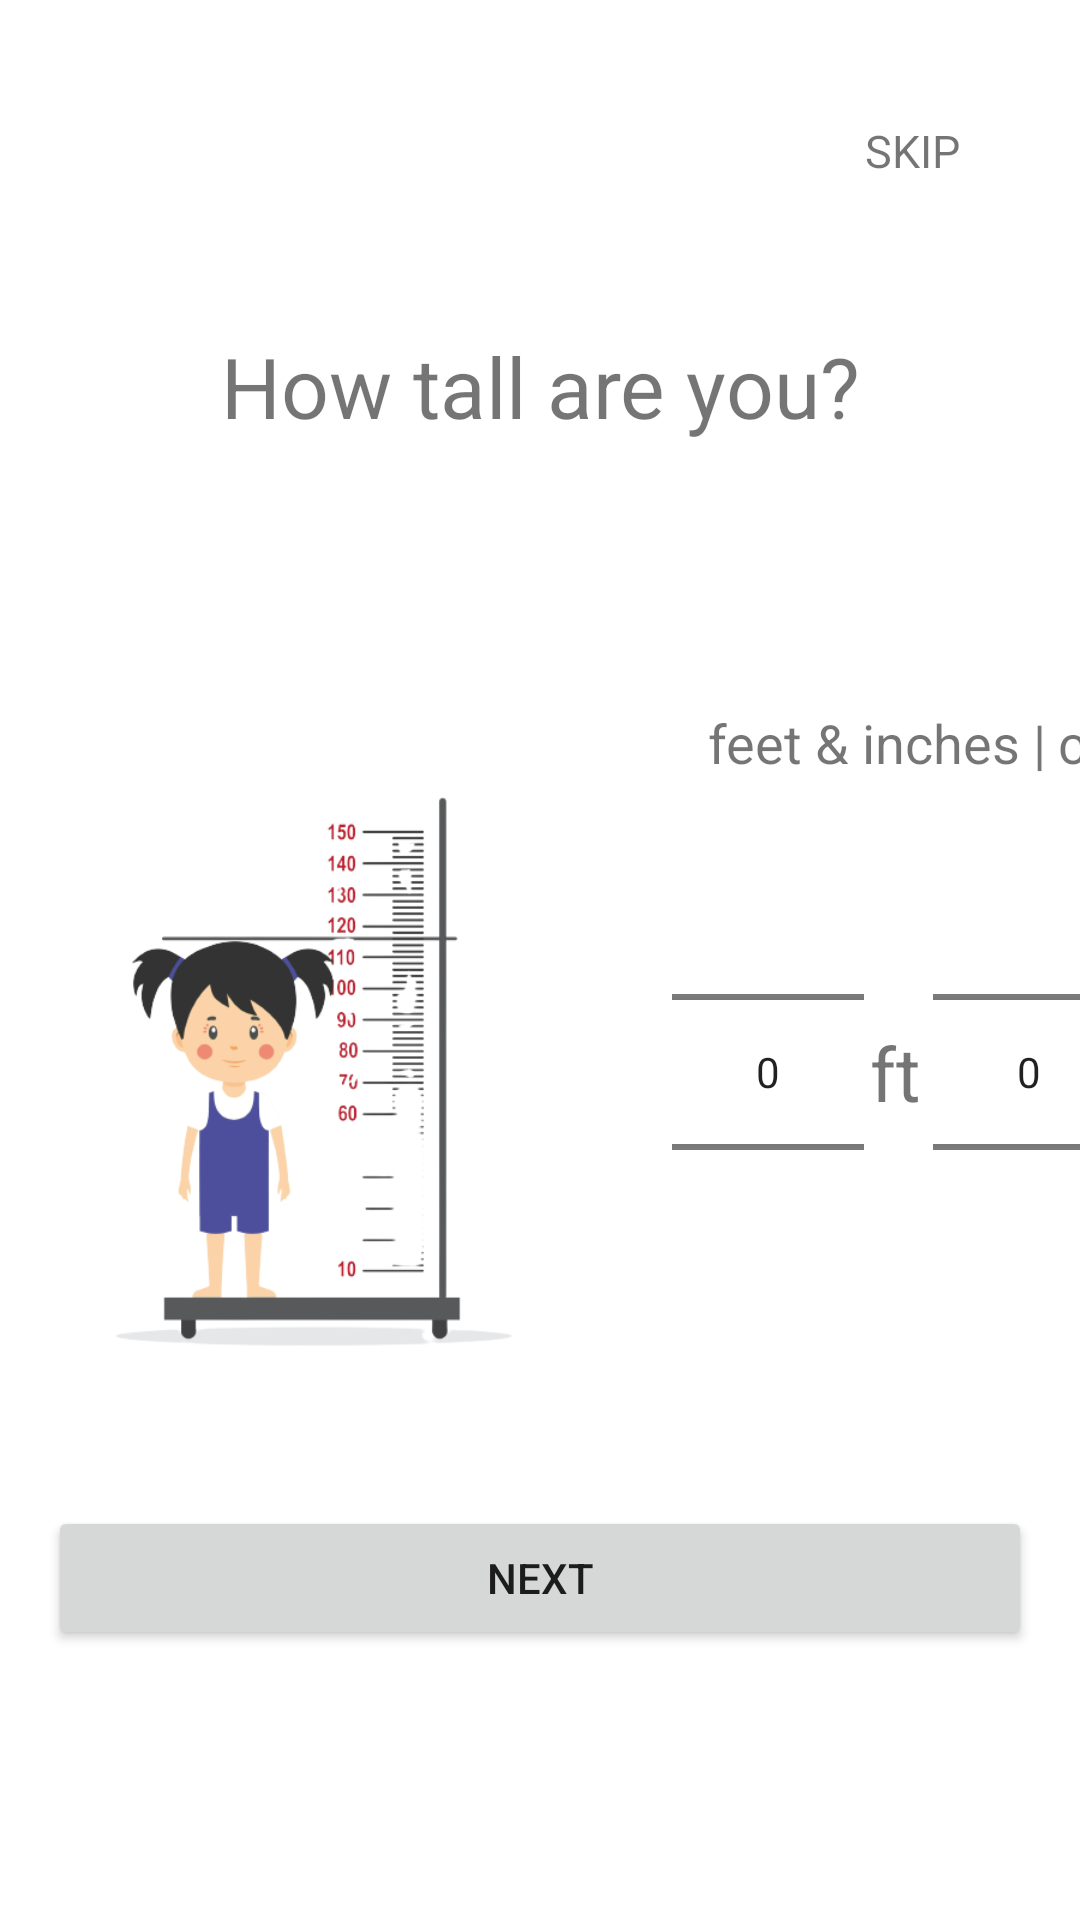

Layout XML and referenced resources for this Android screen:
<!-- AndroidManifest.xml: application theme Theme.HealthStack -->
<!-- res/layout/fragment_height.xml -->
<?xml version="1.0" encoding="utf-8"?>
<androidx.constraintlayout.widget.ConstraintLayout xmlns:android="http://schemas.android.com/apk/res/android"
    xmlns:tools="http://schemas.android.com/tools"
    android:layout_width="match_parent"
    android:layout_height="match_parent"
    xmlns:app="http://schemas.android.com/apk/res-auto"
    tools:context=".userOnBoarding.HeightFragment">
    <TextView
        android:id="@+id/skip"
        android:layout_width="wrap_content"
        android:layout_height="wrap_content"
        android:layout_margin="40dp"
        android:text="@string/skip"
        android:textSize="15sp"
        app:layout_constraintEnd_toEndOf="parent"
        app:layout_constraintTop_toTopOf="parent" />
    <TextView
        android:id="@+id/ask_height"
        android:layout_width="wrap_content"
        android:layout_height="wrap_content"
        android:layout_marginTop="110dp"
        android:text="@string/how_tall_are_you"
        android:textSize="28sp"
        app:layout_constraintEnd_toEndOf="parent"
        app:layout_constraintStart_toStartOf="parent"
        app:layout_constraintTop_toTopOf="parent" />

    <TextView
        android:id="@+id/feet_and_inches"
        android:layout_width="wrap_content"
        android:layout_height="wrap_content"
        android:layout_marginStart="236dp"
        android:layout_marginTop="80dp"
        android:text="@string/feet_amp_inches"
        android:textSize="18sp"
        app:layout_constraintBottom_toTopOf="@+id/feet_picker"
        app:layout_constraintStart_toStartOf="parent"
        app:layout_constraintTop_toBottomOf="@id/ask_height"/>

    <TextView
        android:id="@+id/or"
        android:layout_width="wrap_content"
        android:layout_height="wrap_content"
        android:text="@string/or_sign"
        android:layout_marginStart="4dp"
        android:textSize="18sp"
        app:layout_constraintLeft_toRightOf="@id/feet_and_inches"
        app:layout_constraintTop_toTopOf="@id/feet_and_inches"
        app:layout_constraintBottom_toBottomOf="@id/feet_and_inches"/>
    <TextView
        android:layout_width="wrap_content"
        android:layout_height="wrap_content"
        android:text="@string/cm"
        android:textSize="18sp"
        android:layout_marginStart="4dp"
        app:layout_constraintLeft_toRightOf="@id/or"
        app:layout_constraintTop_toTopOf="@id/or"
        app:layout_constraintBottom_toBottomOf="@id/or" />

    <ImageView
        android:id="@+id/height_image"
        android:layout_width="200dp"
        android:layout_height="200dp"
        android:layout_marginStart="4dp"
        android:layout_marginTop="110dp"
        android:src="@drawable/female_height"
        app:layout_constraintStart_toStartOf="parent"
        app:layout_constraintTop_toBottomOf="@id/ask_height"
        android:contentDescription="@string/height_image_as_per_the_given_gender" />

    <NumberPicker
        android:id="@+id/feet_picker"
        android:layout_width="wrap_content"
        android:layout_height="wrap_content"
        android:layout_marginStart="20dp"
        app:layout_constraintBottom_toBottomOf="@id/height_image"
        app:layout_constraintStart_toEndOf="@id/height_image"
        app:layout_constraintTop_toTopOf="@id/height_image" />

    <TextView
        android:id="@+id/feet"
        android:layout_width="wrap_content"
        android:layout_height="wrap_content"
        android:layout_marginStart="2dp"
        android:text="@string/ft"
        android:textSize="25sp"
        app:layout_constraintBottom_toBottomOf="@id/feet_picker"
        app:layout_constraintStart_toEndOf="@id/feet_picker"
        app:layout_constraintTop_toTopOf="@id/feet_picker"/>


    <NumberPicker
        android:id="@+id/inch_picker"
        android:layout_width="wrap_content"
        android:layout_height="wrap_content"
        android:layout_marginStart="4dp"
        app:layout_constraintBottom_toBottomOf="@id/height_image"
        app:layout_constraintStart_toEndOf="@id/feet"
        app:layout_constraintTop_toTopOf="@id/height_image" />

    <TextView
        android:id="@+id/inch"
        android:layout_width="wrap_content"
        android:layout_height="wrap_content"
        android:layout_marginStart="2dp"
        android:layout_marginEnd="16dp"
        android:text="@string/in"
        android:textSize="25sp"
        app:layout_constraintBottom_toBottomOf="@id/inch_picker"
        app:layout_constraintStart_toEndOf="@id/inch_picker"
        app:layout_constraintTop_toTopOf="@id/inch_picker"/>
    <Button
        android:id="@+id/button"
        android:layout_width="match_parent"
        android:layout_height="wrap_content"
        android:layout_marginHorizontal="16dp"
        android:layout_marginBottom="90dp"
        android:text="@string/next"
        app:layout_constraintBottom_toBottomOf="parent"
        app:layout_constraintEnd_toEndOf="parent"
        app:layout_constraintStart_toStartOf="parent" />
</androidx.constraintlayout.widget.ConstraintLayout>
<!-- resources referenced by this layout -->
<resources>
  <!-- drawable female_height: png bitmap (drawable, 63172 bytes) -->
  <string name="cm">cm</string>
  <string name="feet_amp_inches">feet &amp; inches</string>
  <string name="ft">ft</string>
  <string name="height_image_as_per_the_given_gender">Height image as per the given gender</string>
  <string name="how_tall_are_you">How tall are you?</string>
  <string name="in">in</string>
  <string name="next">NEXT</string>
  <string name="or_sign">|</string>
  <string name="skip">SKIP</string>
  <style name="Theme.HealthStack" parent="Theme.MaterialComponents.DayNight.NoActionBar">
          
          <item name="colorPrimary">@color/purple_500</item>
          <item name="colorPrimaryVariant">@color/purple_700</item>
          <item name="colorOnPrimary">@color/white</item>
          
          <item name="colorSecondary">@color/teal_200</item>
          <item name="colorSecondaryVariant">@color/teal_700</item>
          <item name="colorOnSecondary">@color/black</item>
          
          <item name="android:statusBarColor" tools:targetApi="l">?attr/colorPrimaryVariant</item>
          
      </style>
  <!-- not gathered from this repository: default colours our renderer supplied (Android Studio template values) -->
  <color name="purple_500">#FF6200EE</color>
  <color name="purple_700">#FF3700B3</color>
  <color name="teal_200">#FF03DAC5</color>
  <color name="teal_700">#FF018786</color>
  <color name="black">#FF000000</color>
  <color name="white">#FFFFFFFF</color>
</resources>
